Run: headless pygame with SDL's dummy video driver; simulated clock (each Clock.tick advances the game by its frame time, no real sleeping); random seed 0; keys injected as events and as key.get_pressed() state; no mouse input.
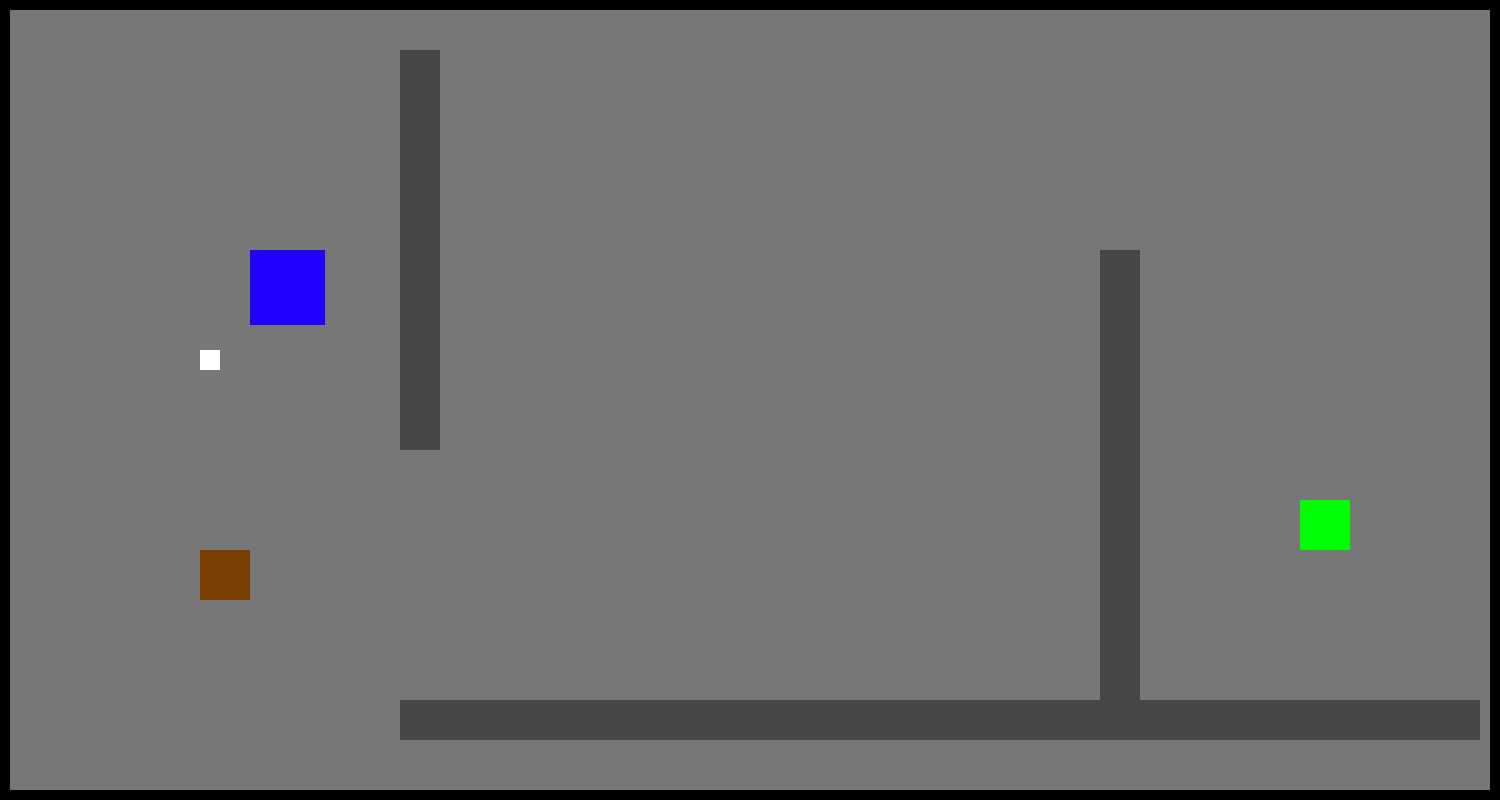
Frame 1 of 4 · flips 1–60 · no input
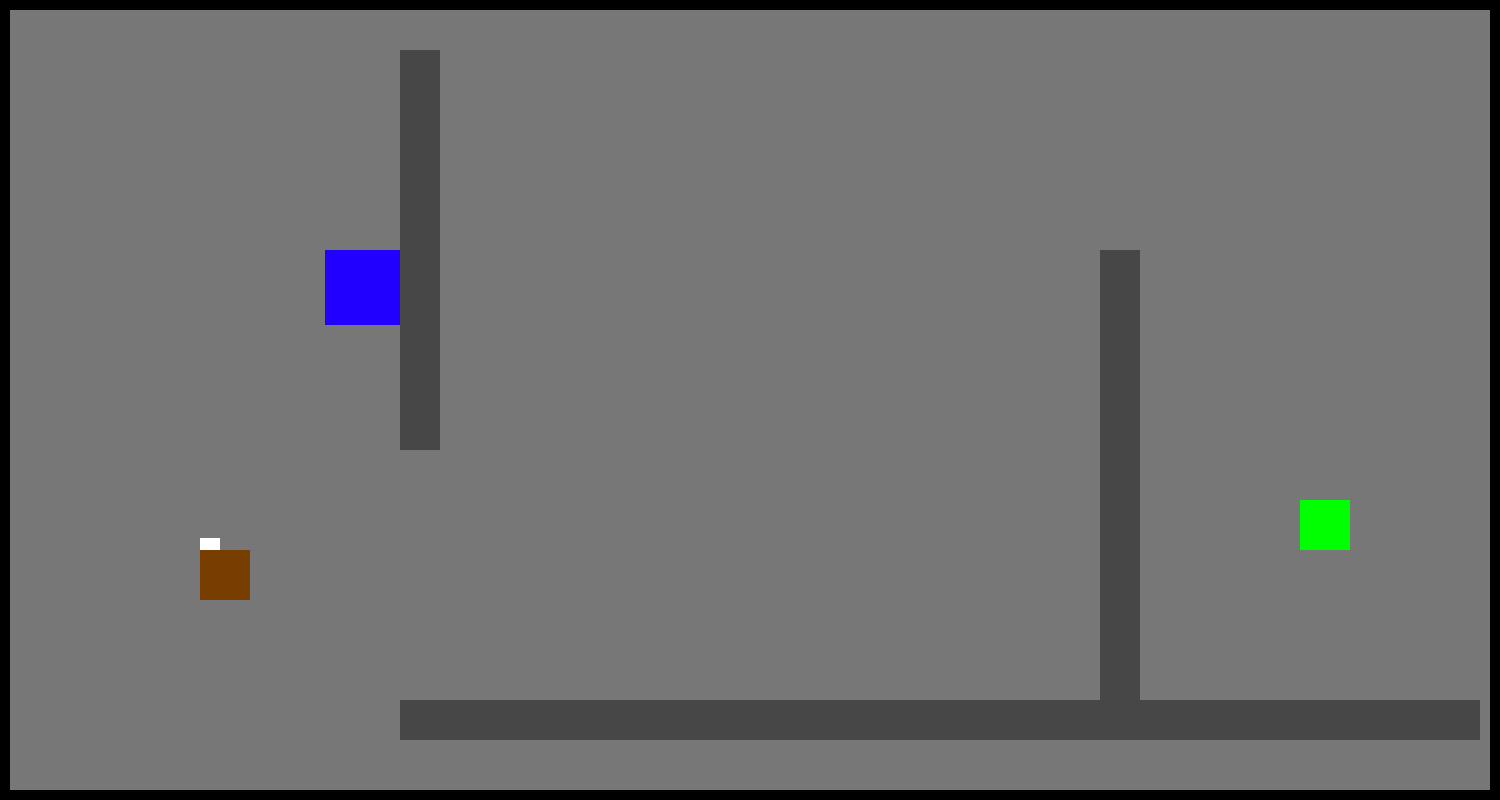
Frame 2 of 4 · flips 61–180 · tapped SPACE, RETURN · held RIGHT (→), D
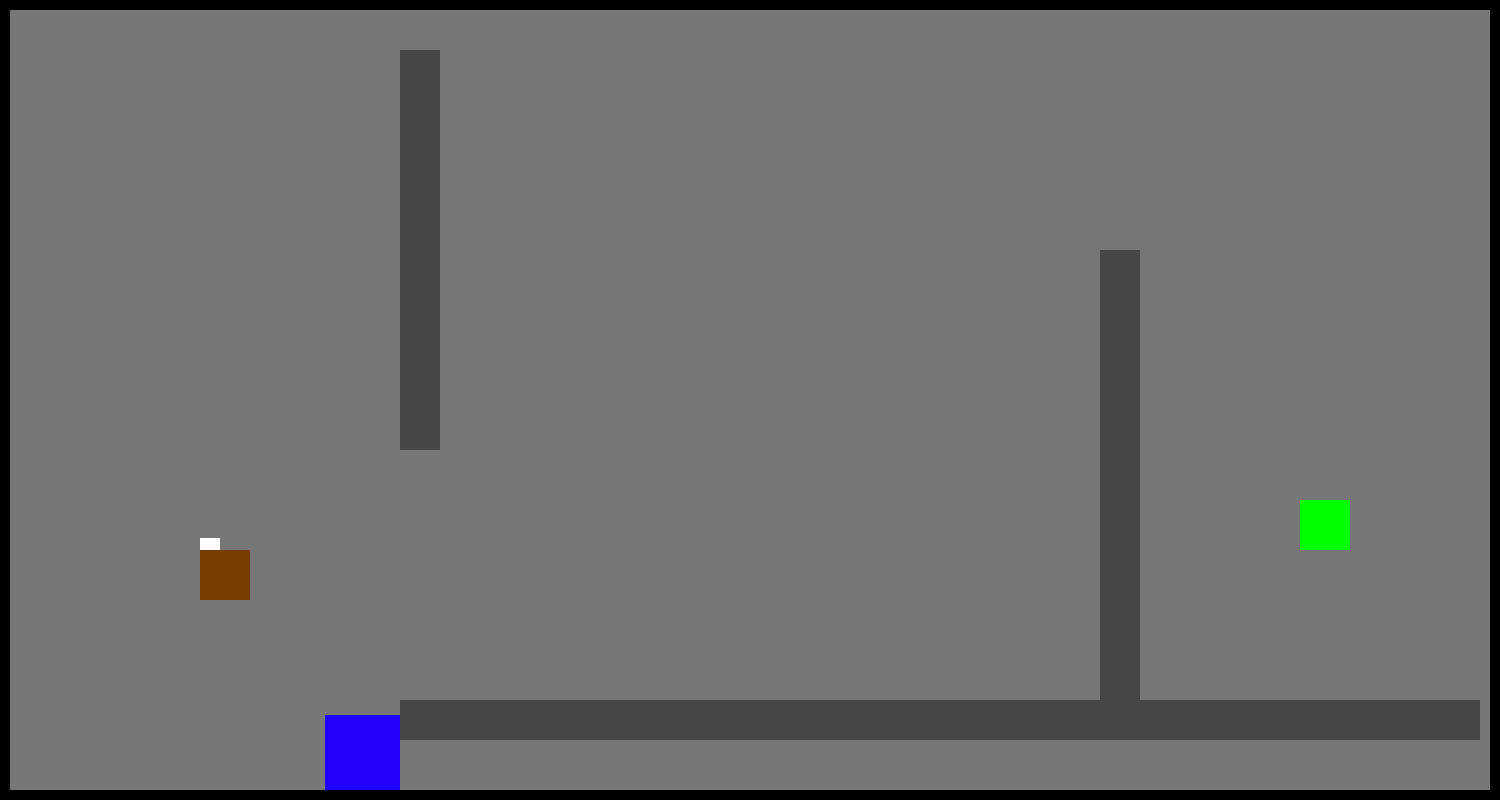
Frame 3 of 4 · flips 181–300 · held DOWN (↓), S
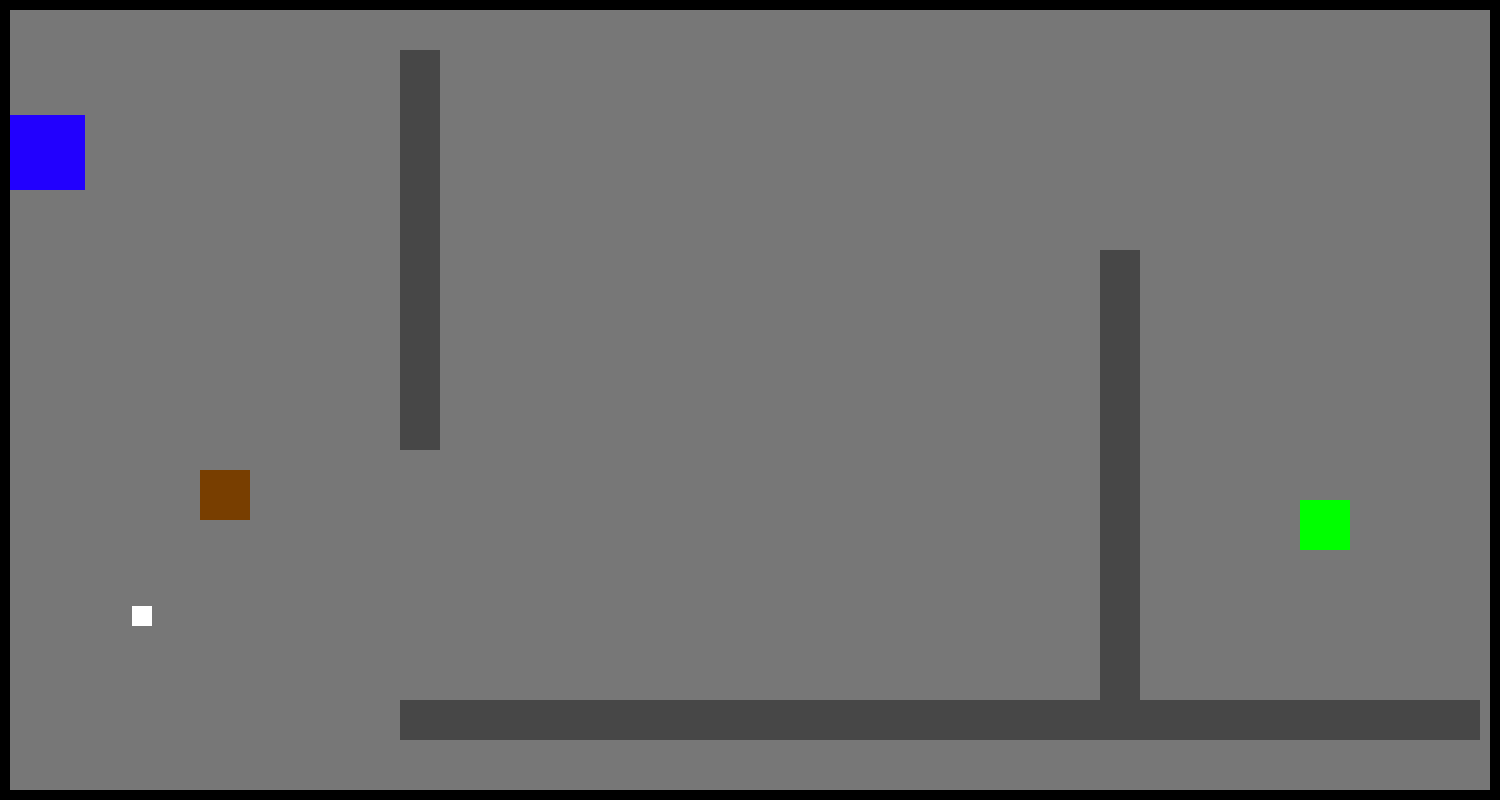
Frame 4 of 4 · flips 301–420 · held LEFT (←), A, UP (↑), W

The pygame program that drew these frames:

import pygame
import random
import time

pygame.init()
screen = pygame.display.set_mode((1500, 800), pygame.RESIZABLE)
pygame.display.set_caption("game")
clock = pygame.time.Clock()

class Board(pygame.sprite.Sprite):
    def __init__(self, x, y, color=(0, 0, 255)):
        super().__init__()
        self.image = pygame.Surface((1480, 780)) #subject to change
        self.image.fill(color)
        self.rect = self.image.get_rect(topleft = (x, y))
        self.color = color
        self.x = x
        self.y = y

    def keep_inside(self, rect):
        if rect.left < self.rect.left:
            rect.left = self.rect.left
        if rect.right > self.rect.right:
            rect.right = self.rect.right
        if rect.top < self.rect.top:
            rect.top = self.rect.top
        if rect.bottom > self.rect.bottom:
            rect.bottom = self.rect.bottom

class Player():
    def __init__(self, x, y, color):
        super().__init__()
        self.image = pygame.Surface((75, 75))
        self.image.fill(color)
        self.rect = self.image.get_rect(topleft = (x, y))
        self.color = color
        self.x = x
        self.y = y
        self.speed = 5

    def move(self, keys, walls, box, board):
        dx, dy = 0, 0
        if keys[pygame.K_a]:
            dx = -self.speed
        if keys[pygame.K_d]:
            dx = self.speed
        if keys[pygame.K_w]:
            dy = -self.speed
        if keys[pygame.K_s]:
            dy = self.speed

        self.rect.x += dx
        self.handle_collisions(walls, box, dx, 0)
        self.rect.y += dy
        self.handle_collisions(walls, box, 0, dy)

        board.keep_inside(self.rect)

    def handle_collisions(self, walls, box, dx, dy):

        for wall in walls:
            if self.rect.colliderect(wall.rect):
                if dx > 0:
                    self.rect.right = wall.rect.left
                if dx < 0:
                    self.rect.left = wall.rect.right
                if dy > 0:
                    self.rect.bottom = wall.rect.top
                if dy < 0:
                    self.rect.top = wall.rect.bottom

        if self.rect.colliderect(box.rect):

            if box.push(dx, dy, walls):
                pass 
            else:

                if dx > 0:
                    self.rect.right = box.rect.left
                if dx < 0:
                    self.rect.left = box.rect.right
                if dy > 0:
                    self.rect.bottom = box.rect.top
                if dy < 0:
                    self.rect.top = box.rect.bottom

class Object():
    def __init__(self, x, y, sx, sy, color):
        super().__init__()
        self.image = pygame.Surface((sx, sy))
        self.image.fill(color)
        self.rect = self.image.get_rect(topleft = (x, y))
        self.color = color
        self.x = x
        self.y = y

class Wall(Object):
    def __init__(self, x, y,  sx, sy, color):
        super().__init__(x, y, sx, sy, color)

class Cow(Object):
    def __init__(self, x, y, sx, sy, color):
        super().__init__(x, y, sx, sy, color)
        self.speed = 2
        self.change_direction_time = 0
        self.dx, self.dy = 0, 0 

    def update(self, walls, board):
        if pygame.time.get_ticks() > self.change_direction_time:
            self.dx = random.choice([-1, 0, 1])
            self.dy = random.choice([-1, 0, 1])
            self.change_direction_time = pygame.time.get_ticks() + random.randint(1000, 2000)

        self.rect.x += self.dx * self.speed
        self.rect.y += self.dy * self.speed

        if self.rect.left < board.rect.left or self.rect.right > board.rect.right:
            self.dx *= -1
        if self.rect.top < board.rect.top or self.rect.bottom > board.rect.bottom:
            self.dy *= -1

        board.keep_inside(self.rect)

        for wall in walls:
            if self.rect.colliderect(wall.rect):

                self.rect.x -= self.dx * self.speed
                self.rect.y -= self.dy * self.speed
                self.dx *= -1
                self.dy *= -1


class Box(Object):
    def __init__(self, x, y, sx, sy, color):
        super().__init__(x, y, sx, sy, color)

    def push(self, dx, dy, walls):
        self.rect.x += dx
        for wall in walls:
            if self.rect.colliderect(wall.rect):
                if dx > 0:
                    self.rect.right = wall.rect.left
                if dx < 0:
                    self.rect.left = wall.rect.right

        self.rect.y += dy
        for wall in walls:
            if self.rect.colliderect(wall.rect):
                if dy > 0:
                    self.rect.bottom = wall.rect.top
                if dy < 0:
                    self.rect.top = wall.rect.bottom

        board.keep_inside(self.rect)

class Dlazdica(Object):
    def __init__(self, x, y, sx, sy, color):
        super().__init__(x, y, sx, sy, color)
    def placebox(self, box):
        if box.colliderect(self.rect):
            return True
        else:
            False

class Door(Object):
    def __init__(self, x, y, sx, sy, color):
        super().__init__(x, y, sx, sy, color)
    def move(self):
         if dlazdica.placebox:
             self.rect -= 5



player = Player(250, 250, pygame.Color("#2200FE"))
board = Board(10, 10, pygame.Color("#777777"))
cow = Cow(200, 350, 20, 20, pygame.Color("#FFFFFF"))
box = Box(200, 550, 50, 50, pygame.Color("#783E00"))
walls = [
    Wall(400, 50, 40, 400, pygame.Color("#474747")),
    Wall(400, 700, 1080, 40, pygame.Color("#474747")),
    Wall(1100, 250, 40, 450, pygame.Color("#474747"))
]
dlazdica = Dlazdica(1300, 500, 50, 50, pygame.Color("#00FF00"))
door = Dlazdica(1300, 500, 50, 50, pygame.Color("#00FF00"))


#x, y, size x, sixe y

speed = 5
running = True
while running:
    for event in pygame.event.get():
        if event.type == pygame.QUIT:
            running = False
        screen.fill("black")


    keys = pygame.key.get_pressed()

    player.move(keys, walls, box, board)
    cow.update(walls, board)


    screen.blit(board.image, (board.x, board.y))
    screen.blit(cow.image, cow.rect)
    screen.blit(dlazdica.image, dlazdica.rect)
    screen.blit(player.image, player.rect)
    for wall in walls:
        screen.blit(wall.image, wall.rect)
    screen.blit(box.image, box.rect)

    pygame.display.flip()
     
    clock.tick(60)
 
pygame.quit()

#helloworl
